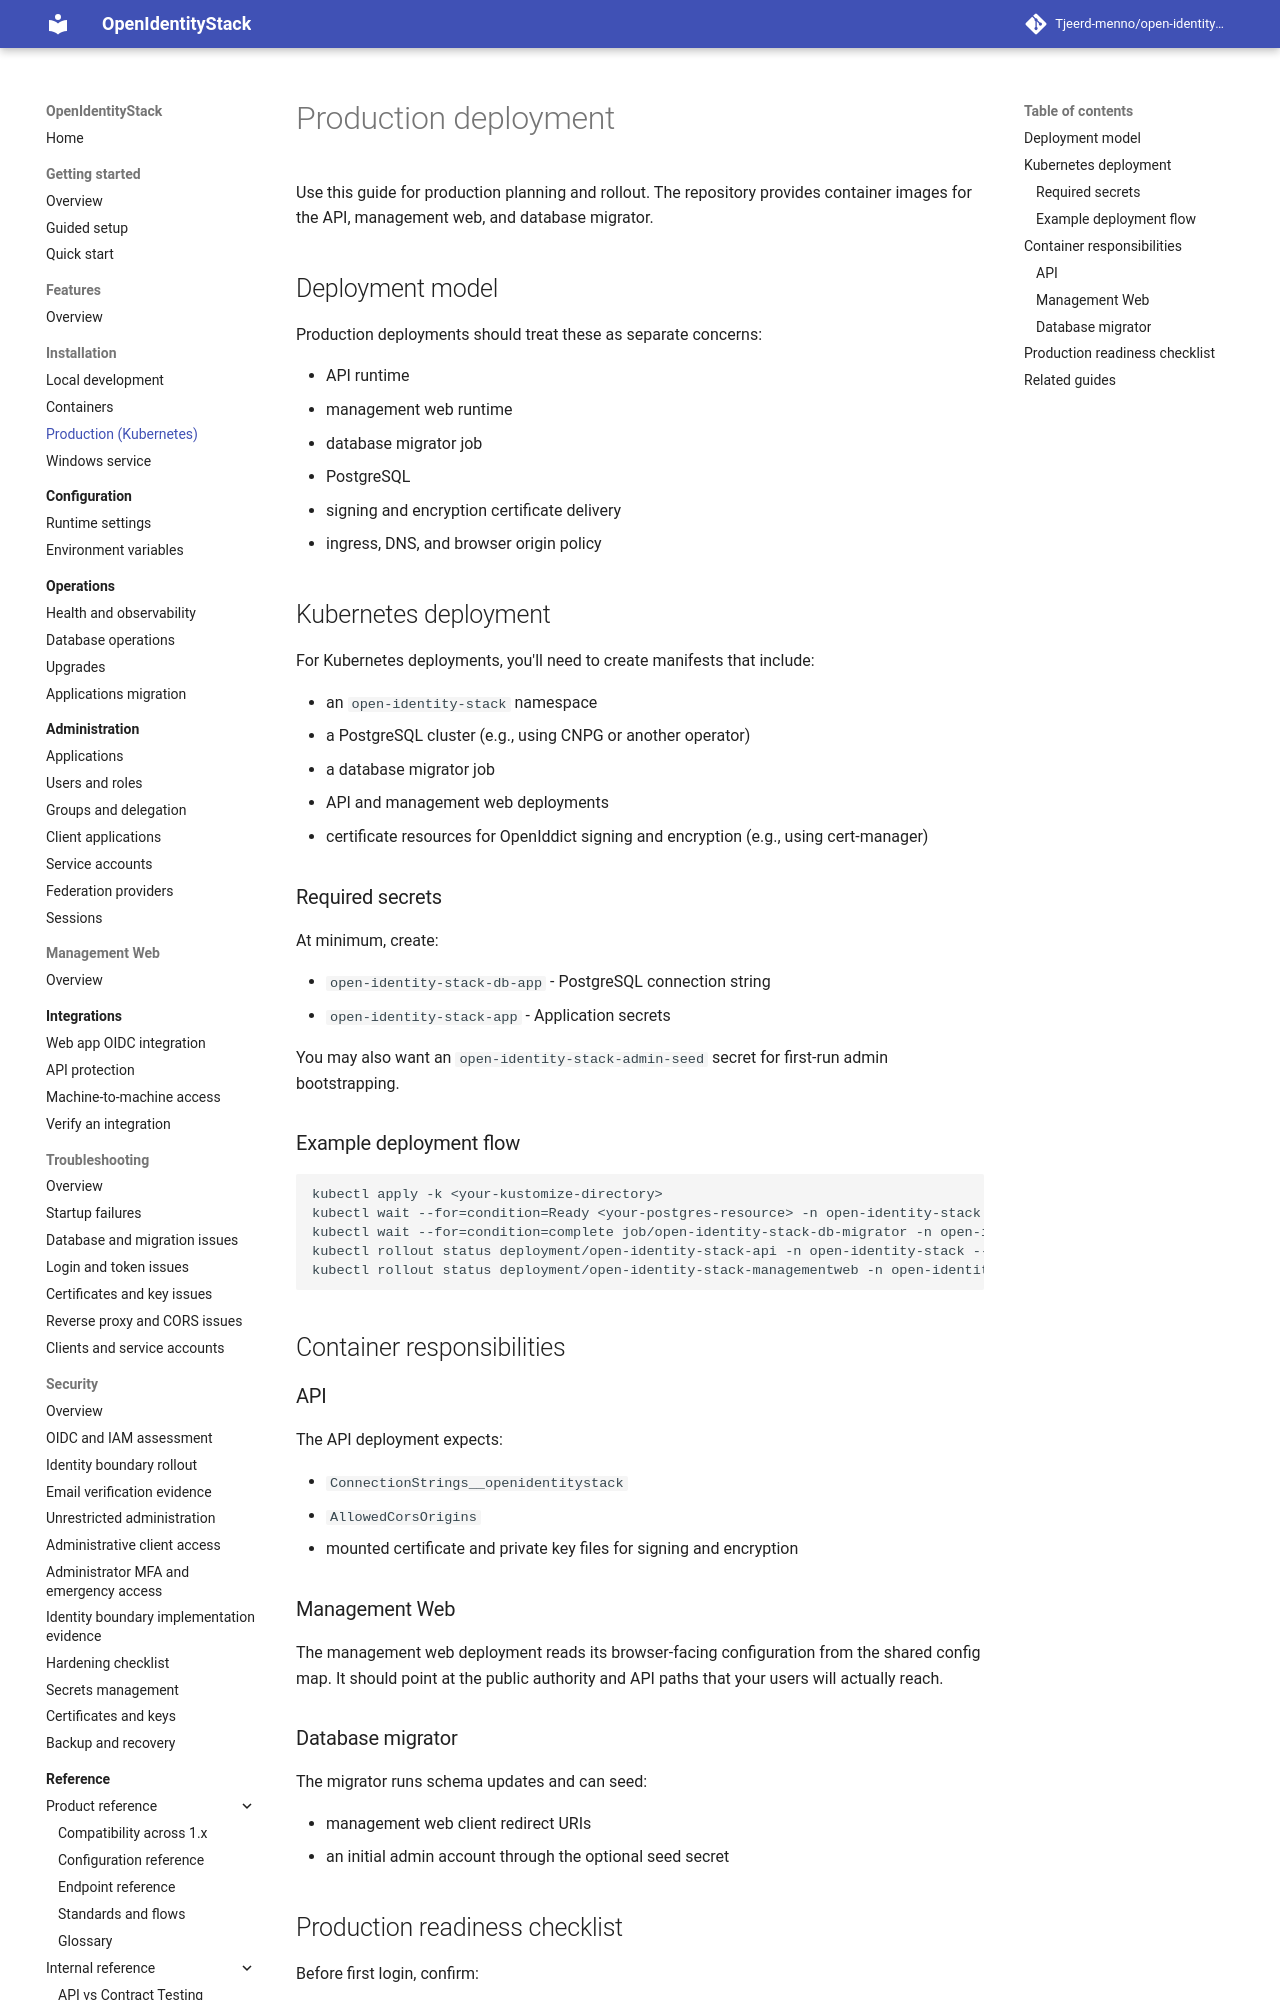

repository: Tjeerd-menno/open-identity-stack · page: installation/production/index.html · generator: mkdocs

# Production deployment

Use this guide for production planning and rollout. The repository provides container images for the API, management web, and database migrator.

## Deployment model

Production deployments should treat these as separate concerns:

- API runtime
- management web runtime
- database migrator job
- PostgreSQL
- signing and encryption certificate delivery
- ingress, DNS, and browser origin policy

## Kubernetes deployment

For Kubernetes deployments, you'll need to create manifests that include:

- an `open-identity-stack` namespace
- a PostgreSQL cluster (e.g., using CNPG or another operator)
- a database migrator job
- API and management web deployments
- certificate resources for OpenIddict signing and encryption (e.g., using cert-manager)

### Required secrets

At minimum, create:

- `open-identity-stack-db-app` - PostgreSQL connection string
- `open-identity-stack-app` - Application secrets

You may also want an `open-identity-stack-admin-seed` secret for first-run admin bootstrapping.

### Example deployment flow

```text
kubectl apply -k <your-kustomize-directory>
kubectl wait --for=condition=Ready <your-postgres-resource> -n open-identity-stack --timeout=10m
kubectl wait --for=condition=complete job/open-identity-stack-db-migrator -n open-identity-stack --timeout=10m
kubectl rollout status deployment/open-identity-stack-api -n open-identity-stack --timeout=10m
kubectl rollout status deployment/open-identity-stack-managementweb -n open-identity-stack --timeout=10m
```

## Container responsibilities

### API

The API deployment expects:

- `ConnectionStrings__openidentitystack`
- `AllowedCorsOrigins`
- mounted certificate and private key files for signing and encryption

### Management Web

The management web deployment reads its browser-facing configuration from the shared config map. It should point at the public authority and API paths that your users will actually reach.
